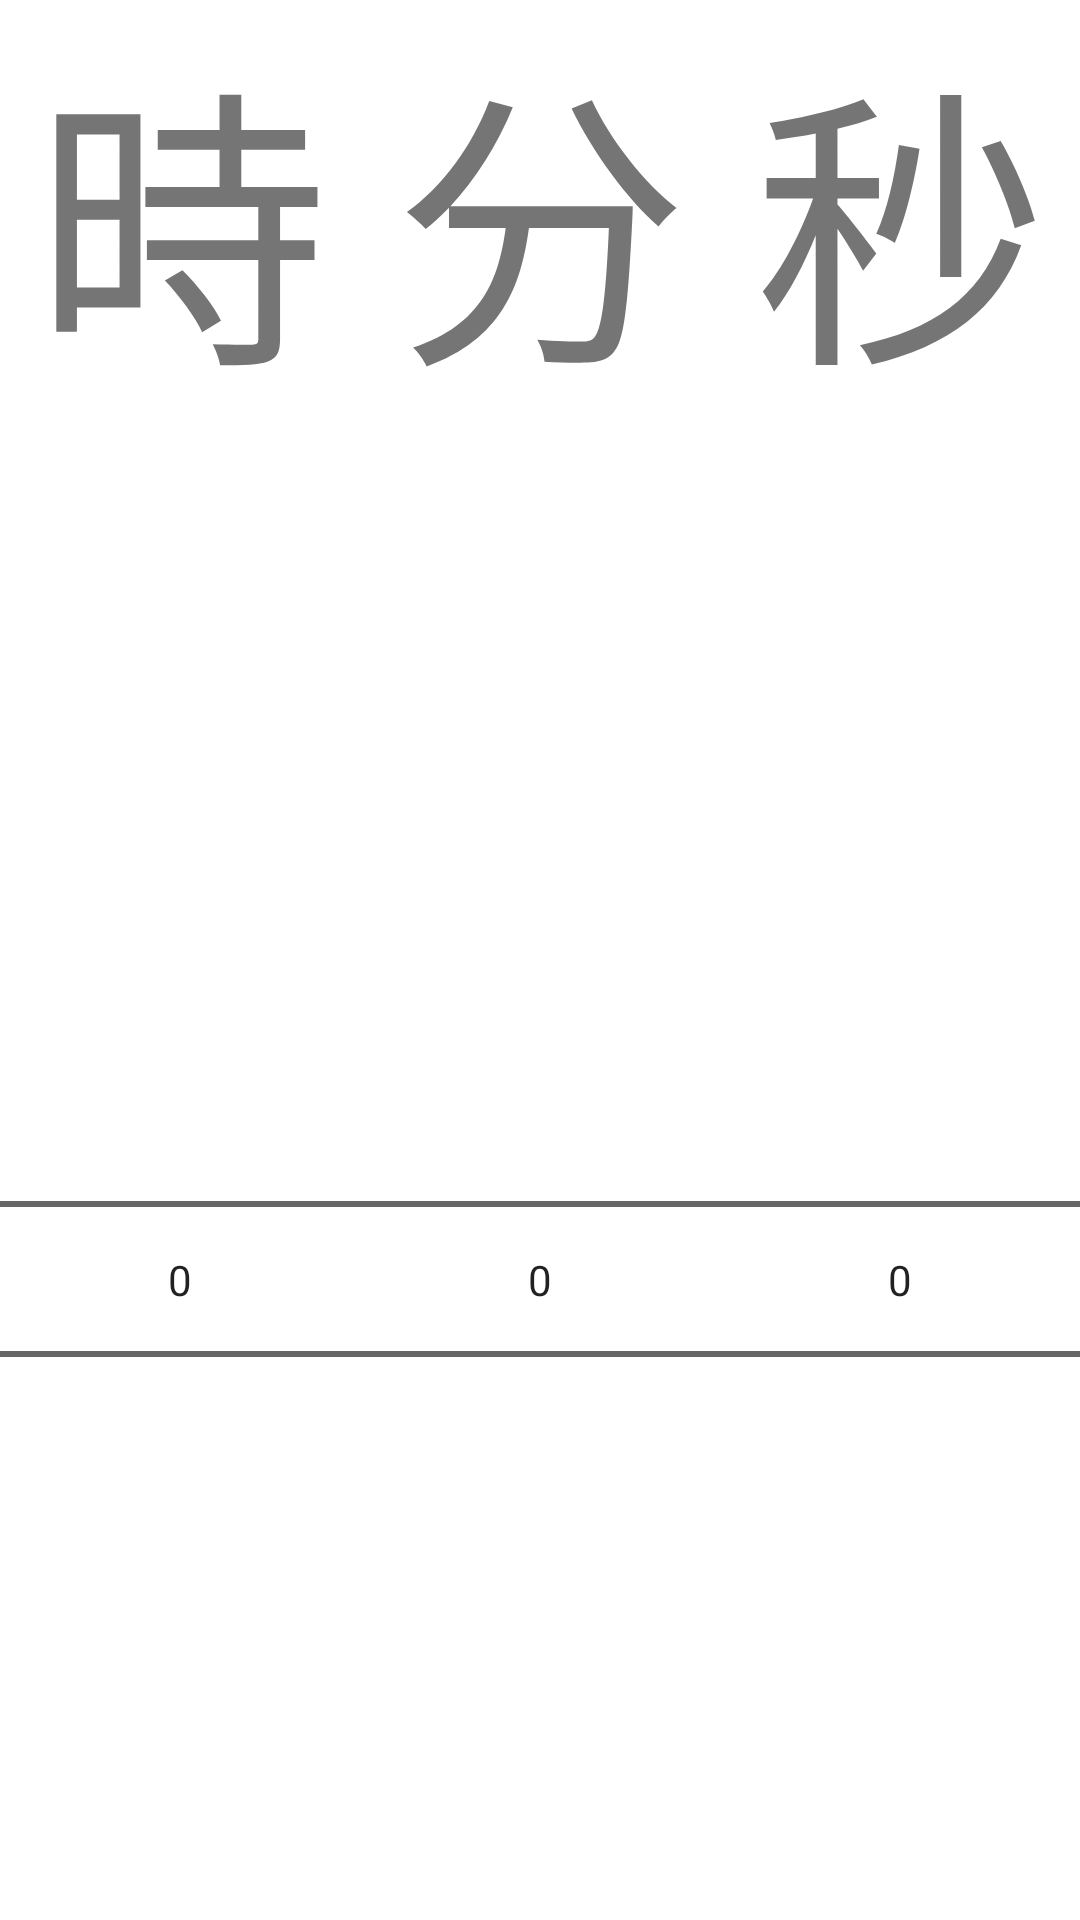

This screen was rendered from an Android layout file. Write that file and the resources it references.
<!-- AndroidManifest.xml: application theme Theme.ToolBox -->
<!-- res/layout/activity_timerstop.xml -->
<?xml version="1.0" encoding="utf-8"?>
<LinearLayout xmlns:android="http://schemas.android.com/apk/res/android"
    android:layout_width="match_parent"
    android:layout_height="match_parent"
    android:orientation="vertical"
    android:id="@+id/stoplayout">

    <LinearLayout
        android:layout_width="match_parent"
        android:layout_height="0dp"
        android:layout_weight="0.2"
        android:orientation="horizontal">

        <LinearLayout
            android:layout_width="0dp"
            android:layout_height="match_parent"
            android:layout_weight="0.3"
            android:orientation="vertical">

            <TextView
                android:layout_width="match_parent"
                android:layout_height="0dp"
                android:layout_weight="0.1"
                android:autoSizeTextType="uniform"
                android:gravity="center"
                android:text="時"/>

            <Space
                android:layout_width="match_parent"
                android:layout_height="0dp"
                android:layout_weight="0.05"/>

            <NumberPicker
                android:id="@+id/numberPiker1"
                android:layout_width="match_parent"
                android:layout_height="0dp"
                android:layout_weight="0.3"
                android:layout_gravity="center"/>
        </LinearLayout>

        <LinearLayout
            android:layout_width="0dp"
            android:layout_height="match_parent"
            android:layout_weight="0.3"
            android:orientation="vertical">

            <TextView
                android:layout_width="match_parent"
                android:layout_height="0dp"
                android:layout_weight="0.1"
                android:autoSizeTextType="uniform"
                android:gravity="center"
                android:text="分"/>

            <Space
                android:layout_width="match_parent"
                android:layout_height="0dp"
                android:layout_weight="0.05"/>

            <NumberPicker
                android:id="@+id/numberPiker2"
                android:layout_width="match_parent"
                android:layout_height="0dp"
                android:layout_weight="0.3"
                android:layout_gravity="center"/>
        </LinearLayout>

        <LinearLayout
            android:layout_width="0dp"
            android:layout_height="match_parent"
            android:layout_weight="0.3"
            android:orientation="vertical">

            <TextView
                android:layout_width="match_parent"
                android:layout_height="0dp"
                android:layout_weight="0.1"
                android:autoSizeTextType="uniform"
                android:gravity="center"
                android:text="秒"/>

            <Space
                android:layout_width="match_parent"
                android:layout_height="0dp"
                android:layout_weight="0.05"/>

            <NumberPicker
                android:id="@+id/numberPiker3"
                android:layout_width="match_parent"
                android:layout_height="0dp"
                android:layout_weight="0.3"
                android:layout_gravity="center"/>
        </LinearLayout>
    </LinearLayout>

</LinearLayout>
<!-- resources referenced by this layout -->
<resources>
  <style name="Theme.ToolBox" parent="Theme.MaterialComponents.DayNight.DarkActionBar">
          
          <item name="colorPrimary">#979797</item>
          <item name="colorPrimaryVariant">#979797</item>
          <item name="colorOnPrimary">@color/white</item>
          
          <item name="colorSecondary">@color/teal_200</item>
          <item name="colorSecondaryVariant">@color/teal_700</item>
          <item name="colorOnSecondary">@color/black</item>
          
          <item name="android:statusBarColor">?attr/colorPrimaryVariant</item>
          
      </style>
  <!-- not gathered from this repository: default colours our renderer supplied (Android Studio template values) -->
  <color name="teal_200">#FF03DAC5</color>
  <color name="teal_700">#FF018786</color>
  <color name="black">#FF000000</color>
  <color name="white">#FFFFFFFF</color>
</resources>
